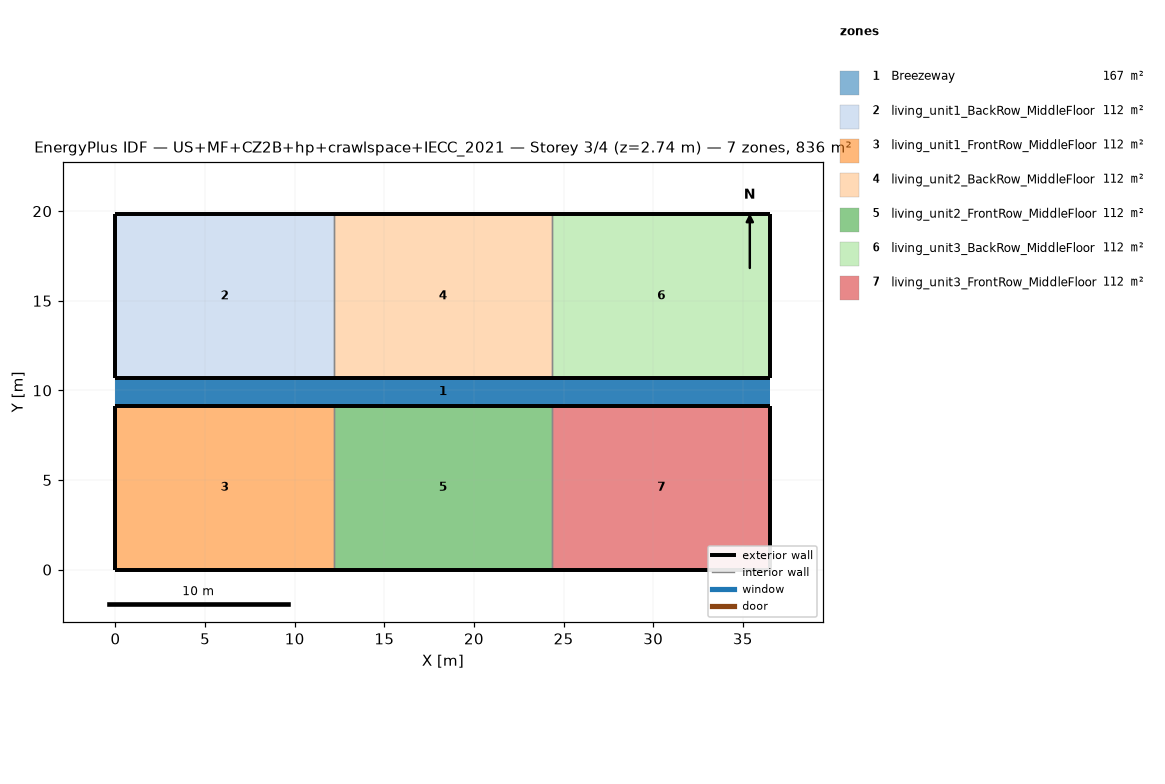
=== STOREY PLAN SPEC (per zone: floor XY polygon, exterior-wall plan segments, windows/doors) ===
zone 1: Breezeway  (167.0 m²)
  floor: (36.54, 9.16) (0.00, 9.16) (0.00, 10.68) (36.54, 10.68)
  floor: (36.54, 9.16) (0.00, 9.16) (0.00, 10.68) (36.54, 10.68)
  floor: (36.54, 9.16) (0.00, 9.16) (0.00, 10.68) (36.54, 10.68)
zone 2: living_unit1_BackRow_MiddleFloor  (111.5 m²)
  floor: (12.18, 10.68) (0.00, 10.68) (0.00, 19.84) (12.18, 19.84)
  exterior wall: (0.00, 10.68) – (12.18, 10.68)  [12.2 m]
  exterior wall: (12.18, 19.84) – (0.00, 19.84)  [12.2 m]
  exterior wall: (0.00, 19.84) – (0.00, 10.68)  [9.2 m]
  interior walls: 1
zone 3: living_unit1_FrontRow_MiddleFloor  (111.5 m²)
  floor: (12.18, 0.00) (0.00, 0.00) (0.00, 9.16) (12.18, 9.16)
  exterior wall: (0.00, 0.00) – (12.18, 0.00)  [12.2 m]
  exterior wall: (12.18, 9.16) – (0.00, 9.16)  [12.2 m]
  exterior wall: (0.00, 9.16) – (0.00, 0.00)  [9.2 m]
  interior walls: 1
zone 4: living_unit2_BackRow_MiddleFloor  (111.5 m²)
  floor: (24.36, 10.68) (12.18, 10.68) (12.18, 19.84) (24.36, 19.84)
  exterior wall: (12.18, 10.68) – (24.36, 10.68)  [12.2 m]
  exterior wall: (24.36, 19.84) – (12.18, 19.84)  [12.2 m]
  interior walls: 2
zone 5: living_unit2_FrontRow_MiddleFloor  (111.5 m²)
  floor: (24.36, 0.00) (12.18, 0.00) (12.18, 9.16) (24.36, 9.16)
  exterior wall: (12.18, 0.00) – (24.36, 0.00)  [12.2 m]
  exterior wall: (24.36, 9.16) – (12.18, 9.16)  [12.2 m]
  interior walls: 2
zone 6: living_unit3_BackRow_MiddleFloor  (111.5 m²)
  floor: (36.54, 10.68) (24.36, 10.68) (24.36, 19.84) (36.54, 19.84)
  exterior wall: (24.36, 10.68) – (36.54, 10.68)  [12.2 m]
  exterior wall: (36.54, 10.68) – (36.54, 19.84)  [9.2 m]
  exterior wall: (36.54, 19.84) – (24.36, 19.84)  [12.2 m]
  interior walls: 1
zone 7: living_unit3_FrontRow_MiddleFloor  (111.5 m²)
  floor: (36.54, 0.00) (24.36, 0.00) (24.36, 9.16) (36.54, 9.16)
  exterior wall: (24.36, 0.00) – (36.54, 0.00)  [12.2 m]
  exterior wall: (36.54, 0.00) – (36.54, 9.16)  [9.2 m]
  exterior wall: (36.54, 9.16) – (24.36, 9.16)  [12.2 m]
  interior walls: 1

=== DERIVED (storey summary) ===
Building: US+MF+CZ2B+hp+crawlspace+IECC_2021
Storey: 3 of 4  (floor level z = 2.74 m)
Storey gross floor area: 836.2 m²
Zones on this storey: 7
  - Breezeway: floor 167.0 m²
  - living_unit1_BackRow_MiddleFloor: floor 111.5 m²; exterior wall 33.5 m (86.9 m²); WWR 0.0%
  - living_unit1_FrontRow_MiddleFloor: floor 111.5 m²; exterior wall 33.5 m (86.9 m²); WWR 0.0%
  - living_unit2_BackRow_MiddleFloor: floor 111.5 m²; exterior wall 24.4 m (63.1 m²); WWR 0.0%
  - living_unit2_FrontRow_MiddleFloor: floor 111.5 m²; exterior wall 24.4 m (63.1 m²); WWR 0.0%
  - living_unit3_BackRow_MiddleFloor: floor 111.5 m²; exterior wall 33.5 m (86.9 m²); WWR 0.0%
  - living_unit3_FrontRow_MiddleFloor: floor 111.5 m²; exterior wall 33.5 m (86.9 m²); WWR 0.0%
Zone adjacency (shared interzone walls):
  - living_unit1_BackRow_MiddleFloor ↔ living_unit2_BackRow_MiddleFloor
  - living_unit1_FrontRow_MiddleFloor ↔ living_unit2_FrontRow_MiddleFloor
  - living_unit2_BackRow_MiddleFloor ↔ living_unit3_BackRow_MiddleFloor
  - living_unit2_FrontRow_MiddleFloor ↔ living_unit3_FrontRow_MiddleFloor